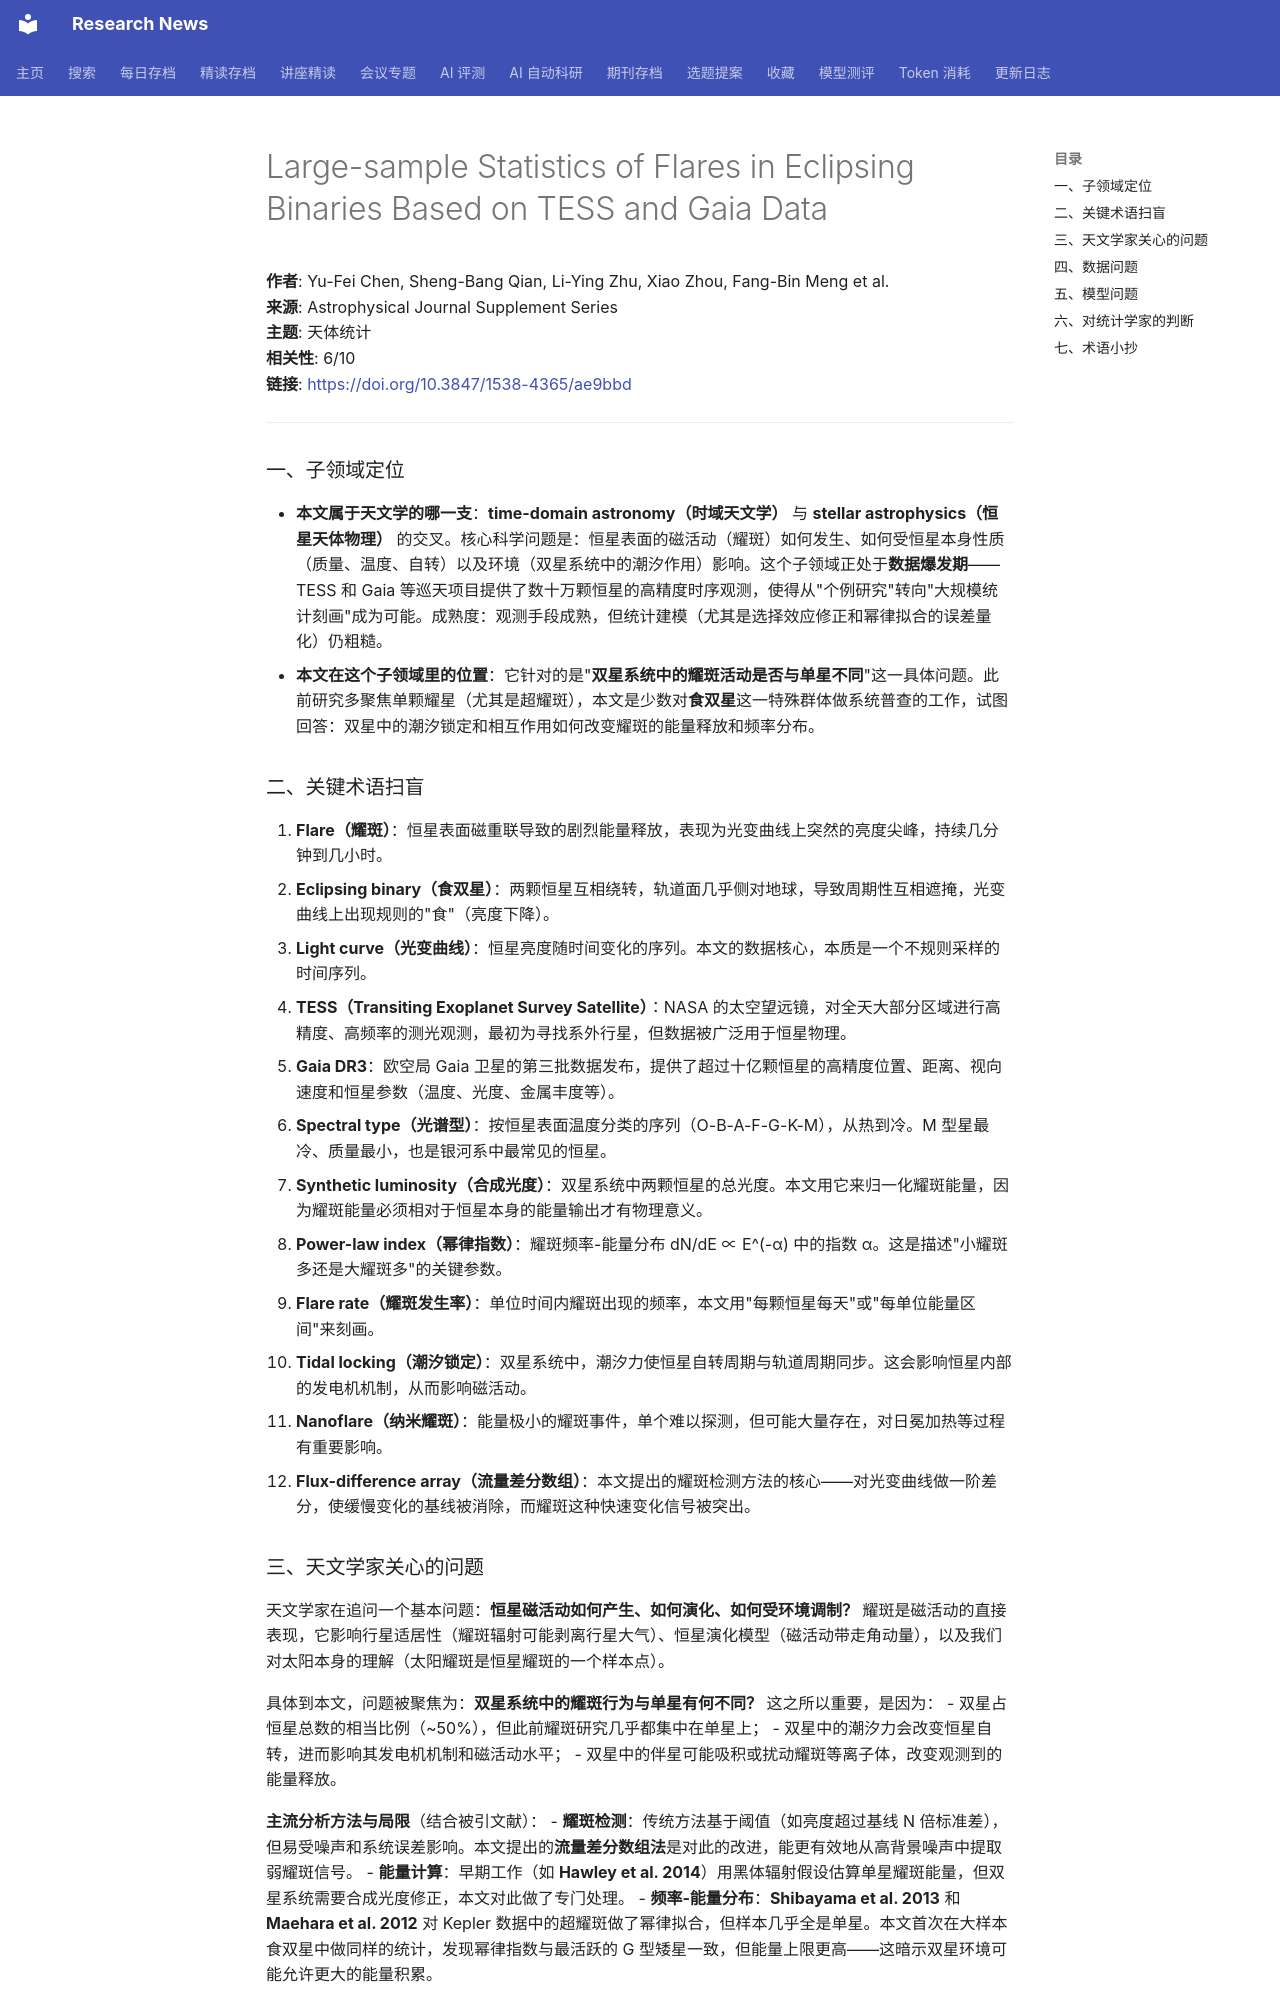

repository: cxy0714/research-news · page: deep_reads/2026-10-12-10.3847_1538-4365_ae9bbd/index.html · generator: mkdocs

# Large-sample Statistics of Flares in Eclipsing Binaries Based on TESS and Gaia Data

**作者**: Yu-Fei Chen, Sheng-Bang Qian, Li-Ying Zhu, Xiao Zhou, Fang-Bin Meng et al.  
**来源**: Astrophysical Journal Supplement Series  
**主题**: 天体统计  
**相关性**: 6/10  
**链接**: <https://doi.org/10.3847/1538-4365/ae9bbd>

---

### 一、子领域定位

- **本文属于天文学的哪一支**：**time-domain astronomy（时域天文学）** 与 **stellar astrophysics（恒星天体物理）** 的交叉。核心科学问题是：恒星表面的磁活动（耀斑）如何发生、如何受恒星本身性质（质量、温度、自转）以及环境（双星系统中的潮汐作用）影响。这个子领域正处于**数据爆发期**——TESS 和 Gaia 等巡天项目提供了数十万颗恒星的高精度时序观测，使得从"个例研究"转向"大规模统计刻画"成为可能。成熟度：观测手段成熟，但统计建模（尤其是选择效应修正和幂律拟合的误差量化）仍粗糙。
- **本文在这个子领域里的位置**：它针对的是"**双星系统中的耀斑活动是否与单星不同**"这一具体问题。此前研究多聚焦单颗耀星（尤其是超耀斑），本文是少数对**食双星**这一特殊群体做系统普查的工作，试图回答：双星中的潮汐锁定和相互作用如何改变耀斑的能量释放和频率分布。

### 二、关键术语扫盲

1. **Flare（耀斑）**：恒星表面磁重联导致的剧烈能量释放，表现为光变曲线上突然的亮度尖峰，持续几分钟到几小时。
2. **Eclipsing binary（食双星）**：两颗恒星互相绕转，轨道面几乎侧对地球，导致周期性互相遮掩，光变曲线上出现规则的"食"（亮度下降）。
3. **Light curve（光变曲线）**：恒星亮度随时间变化的序列。本文的数据核心，本质是一个不规则采样的时间序列。
4. **TESS（Transiting Exoplanet Survey Satellite）**：NASA 的太空望远镜，对全天大部分区域进行高精度、高频率的测光观测，最初为寻找系外行星，但数据被广泛用于恒星物理。
5. **Gaia DR3**：欧空局 Gaia 卫星的第三批数据发布，提供了超过十亿颗恒星的高精度位置、距离、视向速度和恒星参数（温度、光度、金属丰度等）。
6. **Spectral type（光谱型）**：按恒星表面温度分类的序列（O-B-A-F-G-K-M），从热到冷。M 型星最冷、质量最小，也是银河系中最常见的恒星。
7. **Synthetic luminosity（合成光度）**：双星系统中两颗恒星的总光度。本文用它来归一化耀斑能量，因为耀斑能量必须相对于恒星本身的能量输出才有物理意义。
8. **Power-law index（幂律指数）**：耀斑频率-能量分布 dN/dE ∝ E^(-α) 中的指数 α。这是描述"小耀斑多还是大耀斑多"的关键参数。
9. **Flare rate（耀斑发生率）**：单位时间内耀斑出现的频率，本文用"每颗恒星每天"或"每单位能量区间"来刻画。
10. **Tidal locking（潮汐锁定）**：双星系统中，潮汐力使恒星自转周期与轨道周期同步。这会影响恒星内部的发电机机制，从而影响磁活动。
11. **Nanoflare（纳米耀斑）**：能量极小的耀斑事件，单个难以探测，但可能大量存在，对日冕加热等过程有重要影响。
12. **Flux-difference array（流量差分数组）**：本文提出的耀斑检测方法的核心——对光变曲线做一阶差分，使缓慢变化的基线被消除，而耀斑这种快速变化信号被突出。

### 三、天文学家关心的问题

天文学家在追问一个基本问题：**恒星磁活动如何产生、如何演化、如何受环境调制？** 耀斑是磁活动的直接表现，它影响行星适居性（耀斑辐射可能剥离行星大气）、恒星演化模型（磁活动带走角动量），以及我们对太阳本身的理解（太阳耀斑是恒星耀斑的一个样本点）。

具体到本文，问题被聚焦为：**双星系统中的耀斑行为与单星有何不同？** 这之所以重要，是因为：
- 双星占恒星总数的相当比例（~50%），但此前耀斑研究几乎都集中在单星上；
- 双星中的潮汐力会改变恒星自转，进而影响其发电机机制和磁活动水平；
- 双星中的伴星可能吸积或扰动耀斑等离子体，改变观测到的能量释放。

**主流分析方法与局限**（结合被引文献）：
- **耀斑检测**：传统方法基于阈值（如亮度超过基线 N 倍标准差），但易受噪声和系统误差影响。本文提出的**流量差分数组法**是对此的改进，能更有效地从高背景噪声中提取弱耀斑信号。
- **能量计算**：早期工作（如 **Hawley et al. 2014**）用黑体辐射假设估算单星耀斑能量，但双星系统需要合成光度修正，本文对此做了专门处理。
- **频率-能量分布**：**Shibayama et al. 2013** 和 **Maehara et al. 2012** 对 Kepler 数据中的超耀斑做了幂律拟合，但样本几乎全是单星。本文首次在大样本食双星中做同样的统计，发现幂律指数与最活跃的 G 型矮星一致，但能量上限更高——这暗示双星环境可能允许更大的能量积累。
